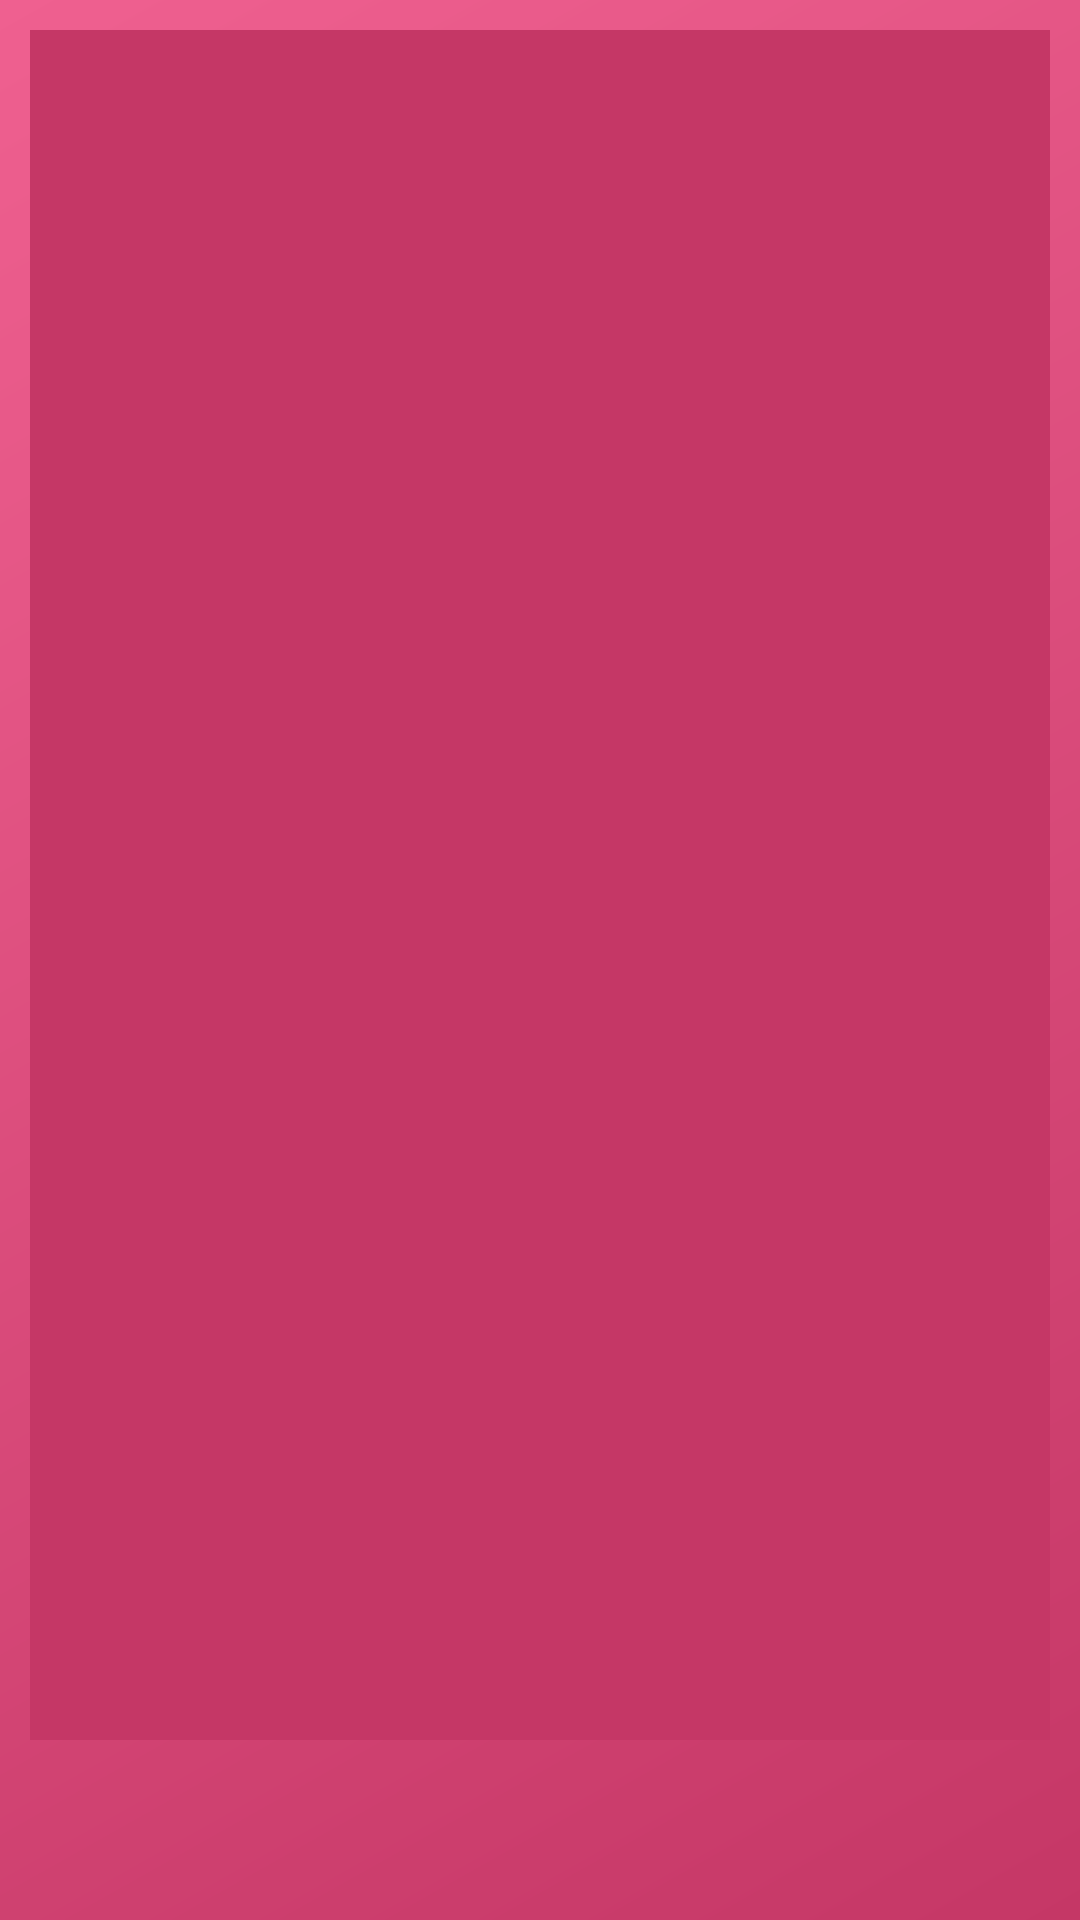

Android layout source for this screen:
<!-- AndroidManifest.xml: application theme AppTheme -->
<!-- res/layout/activity_list_del_login.xml -->
<?xml version="1.0" encoding="utf-8"?>
<LinearLayout xmlns:android="http://schemas.android.com/apk/res/android"
    xmlns:app="http://schemas.android.com/apk/res-auto"
    xmlns:tools="http://schemas.android.com/tools"
    android:layout_width="match_parent"
    android:layout_height="match_parent"
    android:orientation="vertical"
    android:background="@drawable/gradient_bg"
    tools:context=".AppBar.ListDelLoginActivity">

    <ListView
        android:id="@+id/listDelLogin"
        android:layout_width="wrap_content"
        android:layout_height="0dp"
        android:layout_weight="1"
        android:layout_margin="10dp"
        android:background="@color/clientegradiente" />

    <View
        android:layout_width="match_parent"
        android:layout_height="50dp" />

</LinearLayout>
<!-- resources referenced by this layout -->
<resources>
  <color name="clientegradiente">#C53766</color>
  <!-- drawable gradient_bg (drawable) -->
  <?xml version="1.0" encoding="utf-8"?>
  <shape
      xmlns:android="http://schemas.android.com/apk/res/android">
  
      <gradient
          android:angle="135"
          android:endColor="@color/grandStop"
          android:startColor="@color/gradStart"
          android:type="linear"
          />
  </shape>
  <style name="AppTheme" parent="Theme.AppCompat.Light.NoActionBar">
          
          <item name="windowActionBar">false</item>
          <item name="windowNoTitle">true</item>
          <item name="colorPrimary">@color/colorPrimary</item>
          <item name="colorPrimaryDark">@color/colorPrimaryDark</item>
          <item name="colorAccent">@color/colorAccent</item>
  
  
      </style>
  <color name="grandStop">#EF6090</color>
  <color name="gradStart">#C53766</color>
  <color name="colorPrimary">#C53766</color>
  <color name="colorPrimaryDark">#EF6090</color>
  <color name="colorAccent">#FFFFFF</color>
</resources>
